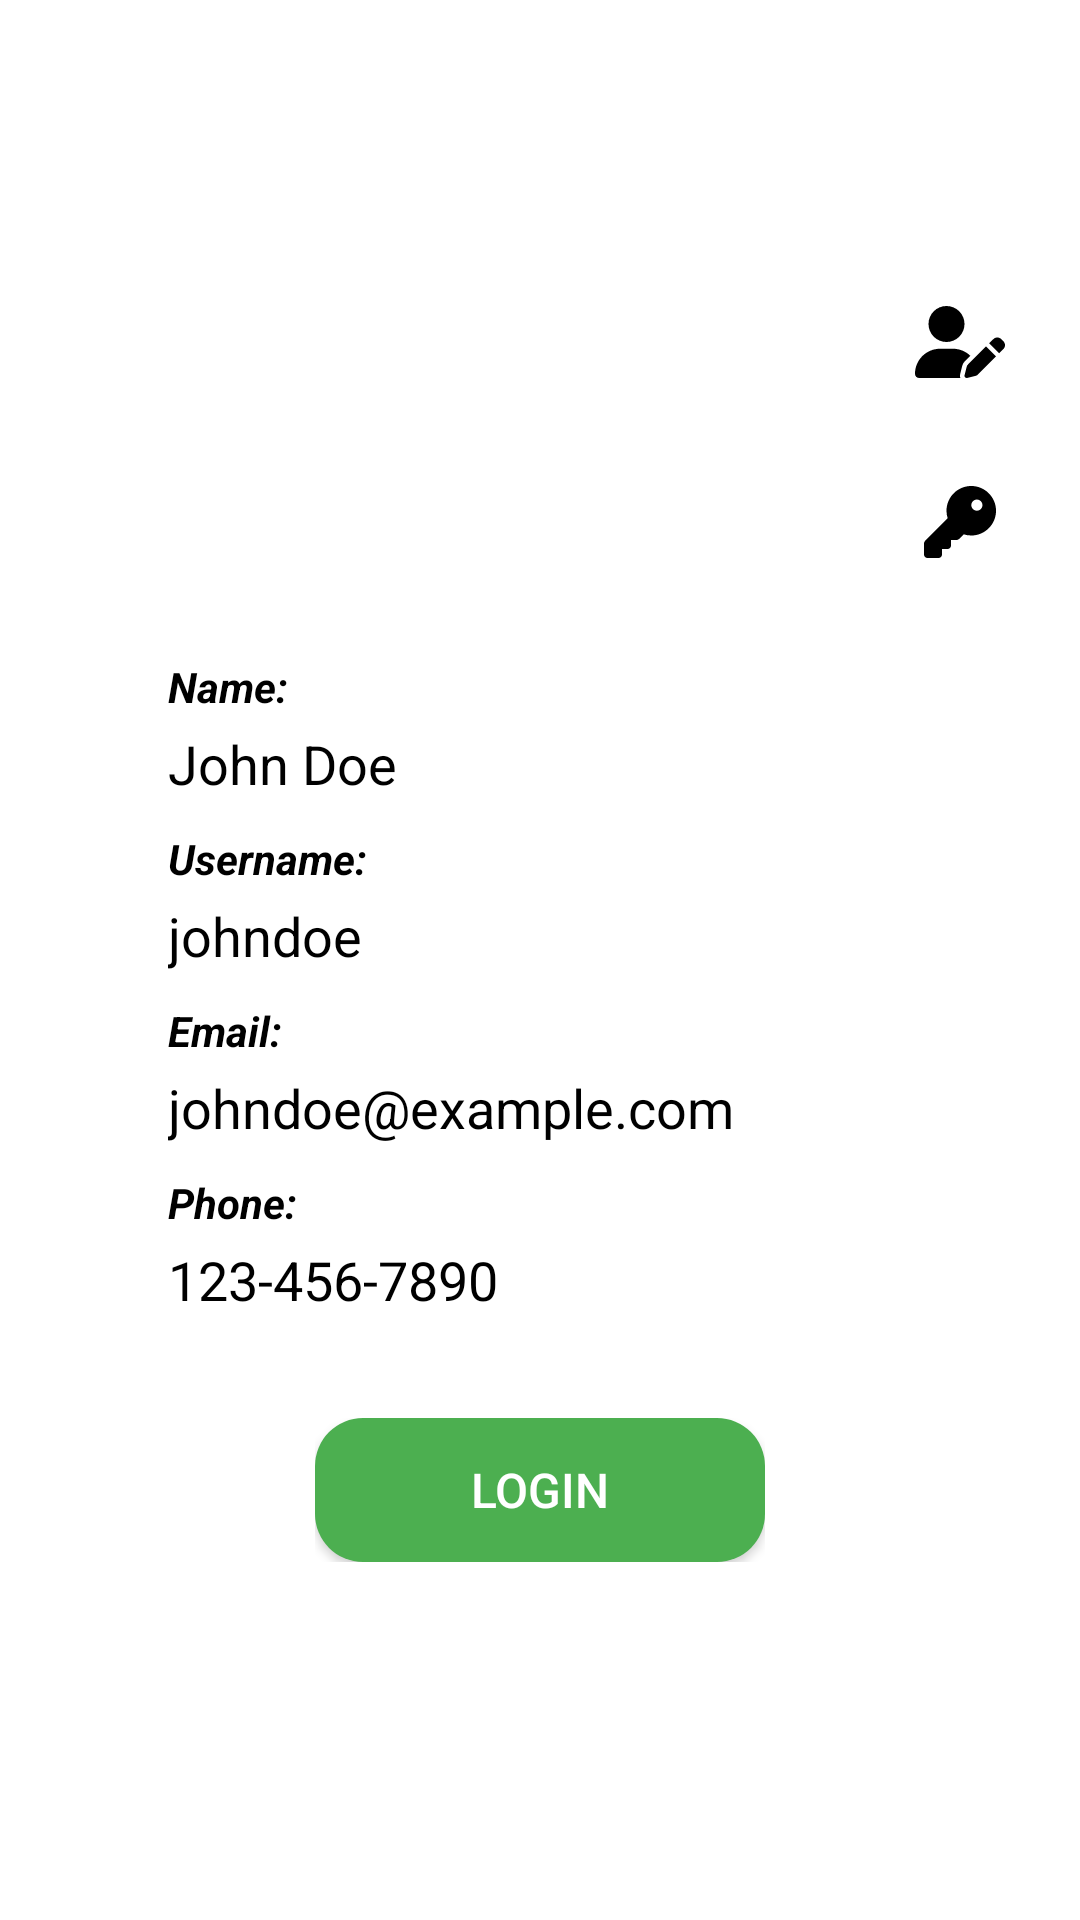

Produce the Android XML layout that renders to this screen, including the resource entries it uses.
<!-- AndroidManifest.xml: application theme Theme.BTL_ANDROID -->
<!-- res/layout/fragment_account.xml -->
<?xml version="1.0" encoding="utf-8"?>
<androidx.constraintlayout.widget.ConstraintLayout xmlns:android="http://schemas.android.com/apk/res/android"
    xmlns:app="http://schemas.android.com/apk/res-auto"
    xmlns:tools="http://schemas.android.com/tools"
    android:layout_width="match_parent"
    android:layout_height="match_parent"
    android:background="#FFFFFF">

    <TextView
        android:id="@+id/title"
        android:layout_width="wrap_content"
        android:layout_height="wrap_content"
        android:text=""
        android:textColor="#000000"
        android:textSize="28sp"
        android:textStyle="bold"
        android:layout_marginTop="30dp"
        app:layout_constraintStart_toStartOf="parent"
        app:layout_constraintEnd_toEndOf="parent"
        app:layout_constraintTop_toTopOf="parent"
        app:layout_constraintHorizontal_bias="0.5" />


    <ImageView
        android:id="@+id/imageView"
        android:layout_width="120dp"
        android:layout_height="120dp"
        android:layout_marginTop="16dp"
        app:layout_constraintStart_toStartOf="parent"
        app:layout_constraintEnd_toEndOf="parent"
        app:layout_constraintTop_toBottomOf="@+id/title"
        app:srcCompat="@drawable/account" />

    
    <ImageButton
        android:id="@+id/btnEdit"
        android:layout_width="48dp"
        android:layout_height="48dp"
        android:layout_marginTop="60dp"
        android:layout_marginEnd="16dp"
        android:background="@android:color/transparent"
        android:contentDescription="Edit"
        android:src="@drawable/user_pen_solid"
        app:layout_constraintEnd_toEndOf="parent"
        app:layout_constraintTop_toTopOf="@+id/title" />

    <ImageButton
        android:id="@+id/btnPassword"
        android:layout_width="48dp"
        android:layout_height="48dp"
        android:layout_marginTop="60dp"
        android:layout_marginEnd="16dp"
        android:background="@android:color/transparent"
        android:contentDescription="Edit"
        android:src="@drawable/ic_password"
        app:layout_constraintEnd_toEndOf="parent"
        app:layout_constraintTop_toTopOf="@+id/btnEdit" />

    <LinearLayout
        android:id="@+id/linear"
        android:layout_width="match_parent"
        android:layout_height="wrap_content"
        android:layout_marginTop="16dp"
        android:orientation="vertical"
        android:paddingStart="16dp"
        android:paddingEnd="16dp"
        android:layout_marginLeft="40dp"
        android:layout_marginRight="40dp"
        app:layout_constraintTop_toBottomOf="@+id/imageView"
        app:layout_constraintStart_toStartOf="parent"
        app:layout_constraintEnd_toEndOf="parent">

        <TextView
            android:id="@+id/nameLabel"
            android:layout_width="wrap_content"
            android:layout_height="wrap_content"
            android:text="Name:"
            android:textSize="14sp"
            android:textStyle="bold|italic"
            android:textColor="#000000"
            android:paddingBottom="4dp"
            tools:ignore="HardcodedText" /> 

        
        <TextView
            android:id="@+id/name"
            android:layout_width="match_parent"
            android:layout_height="wrap_content"
            android:text="John Doe"
            android:textColor="#000000"
            android:textSize="18sp"
            android:background="@android:color/transparent"
            android:paddingBottom="10dp"
            tools:ignore="HardcodedText" /> 

        
        <TextView
            android:id="@+id/usernameLabel"
            android:layout_width="wrap_content"
            android:layout_height="wrap_content"
            android:text="Username:"
            android:textSize="14sp"
            android:textStyle="bold|italic"
            android:textColor="#000000"
            android:paddingBottom="4dp"
            tools:ignore="HardcodedText" />

        
        <TextView
            android:id="@+id/username"
            android:layout_width="match_parent"
            android:layout_height="wrap_content"
            android:text="johndoe"
            android:textColor="#000000"
            android:textSize="18sp"
            android:background="@android:color/transparent"
            android:paddingBottom="10dp"
            tools:ignore="HardcodedText" /> 

        
        <TextView
            android:id="@+id/emailLabel"
            android:layout_width="wrap_content"
            android:layout_height="wrap_content"
            android:text="Email:"
            android:textSize="14sp"
            android:textStyle="bold|italic"
            android:textColor="#000000"
            android:paddingBottom="4dp"
            tools:ignore="HardcodedText" />

        
        <TextView
            android:id="@+id/email"
            android:layout_width="match_parent"
            android:layout_height="wrap_content"
            android:text="johndoe@example.com"
            android:textColor="#000000"
            android:textSize="18sp"
            android:background="@android:color/transparent"
            android:paddingBottom="10dp"
            tools:ignore="HardcodedText" /> 

        
        <TextView
            android:id="@+id/phoneLabel"
            android:layout_width="wrap_content"
            android:layout_height="wrap_content"
            android:text="Phone:"
            android:textSize="14sp"
            android:textStyle="bold|italic"
            android:textColor="#000000"
            android:paddingBottom="4dp"
            tools:ignore="HardcodedText" />

        
        <TextView
            android:id="@+id/phone"
            android:layout_width="match_parent"
            android:layout_height="wrap_content"
            android:text="123-456-7890"
            android:textColor="#000000"
            android:textSize="18sp"
            android:background="@android:color/transparent"
            android:paddingBottom="10dp"
            tools:ignore="HardcodedText" /> 
    </LinearLayout>

    
    <ViewSwitcher
        android:id="@+id/viewSwitcher"
        android:layout_width="wrap_content"
        android:layout_height="wrap_content"
        android:layout_marginTop="24dp"
        app:layout_constraintTop_toBottomOf="@+id/linear"
        app:layout_constraintStart_toStartOf="parent"
        app:layout_constraintEnd_toEndOf="parent">

        <Button
            android:id="@+id/btnLogin"
            android:layout_width="150dp"
            android:layout_height="wrap_content"
            android:backgroundTint="#4CAF50"
            android:text="Login"
            android:textColor="@android:color/white"
            android:background="@drawable/rounded_button"
            android:textSize="16sp"
            tools:ignore="HardcodedText" />

        <Button
            android:id="@+id/btnLogout"
            android:layout_width="150dp"
            android:layout_height="wrap_content"
            android:backgroundTint="#CA3744"
            android:text="Logout"
            android:textColor="@android:color/white"
            android:background="@drawable/rounded_button"
            android:textSize="16sp"
            tools:ignore="HardcodedText" />
    </ViewSwitcher>

</androidx.constraintlayout.widget.ConstraintLayout>
<!-- resources referenced by this layout -->
<resources>
  <!-- drawable ic_password (drawable) -->
  <vector xmlns:android="http://schemas.android.com/apk/res/android" android:height="24dp" android:viewportHeight="512" android:viewportWidth="512" android:width="24dp">
  
      <path android:fillColor="#FF000000" android:pathData="M336,352c97.2,0 176,-78.8 176,-176S433.2,0 336,0S160,78.8 160,176c0,18.7 2.9,36.8 8.3,53.7L7,391c-4.5,4.5 -7,10.6 -7,17l0,80c0,13.3 10.7,24 24,24l80,0c13.3,0 24,-10.7 24,-24l0,-40 40,0c13.3,0 24,-10.7 24,-24l0,-40 40,0c6.4,0 12.5,-2.5 17,-7l33.3,-33.3c16.9,5.4 35,8.3 53.7,8.3zM376,96a40,40 0,1 1,0 80,40 40,0 1,1 0,-80z"/>
  
  </vector>
  <!-- drawable rounded_button (drawable) -->
  <shape xmlns:android="http://schemas.android.com/apk/res/android">
      <solid android:color="?attr/colorPrimary" />
      <corners android:radius="16dp" />
      <padding android:left="16dp" android:top="12dp" android:right="16dp" android:bottom="12dp" />
  </shape>
  <!-- drawable user_pen_solid (drawable) -->
  <vector xmlns:android="http://schemas.android.com/apk/res/android" android:height="24dp" android:viewportHeight="512" android:viewportWidth="640" android:width="30dp">
  
      <path android:fillColor="#FF000000" android:pathData="M224,256A128,128 0,1 0,224 0a128,128 0,1 0,0 256zM178.3,304C79.8,304 0,383.8 0,482.3C0,498.7 13.3,512 29.7,512l293.1,0c-3.1,-8.8 -3.7,-18.4 -1.4,-27.8l15,-60.1c2.8,-11.3 8.6,-21.5 16.8,-29.7l40.3,-40.3c-32.1,-31 -75.7,-50.1 -123.9,-50.1l-91.4,0zM613.8,235.7c-15.6,-15.6 -40.9,-15.6 -56.6,0l-29.4,29.4 71,71 29.4,-29.4c15.6,-15.6 15.6,-40.9 0,-56.6l-14.4,-14.4zM375.9,417c-4.1,4.1 -7,9.2 -8.4,14.9l-15,60.1c-1.4,5.5 0.2,11.2 4.2,15.2s9.7,5.6 15.2,4.2l60.1,-15c5.6,-1.4 10.8,-4.3 14.9,-8.4L576.1,358.7l-71,-71L375.9,417z"/>
  
  </vector>
  <style name="Theme.BTL_ANDROID" parent="Base.Theme.BTL_ANDROID" />
  <style name="Base.Theme.BTL_ANDROID" parent="Theme.AppCompat.DayNight.NoActionBar">
          
          
      </style>
</resources>
